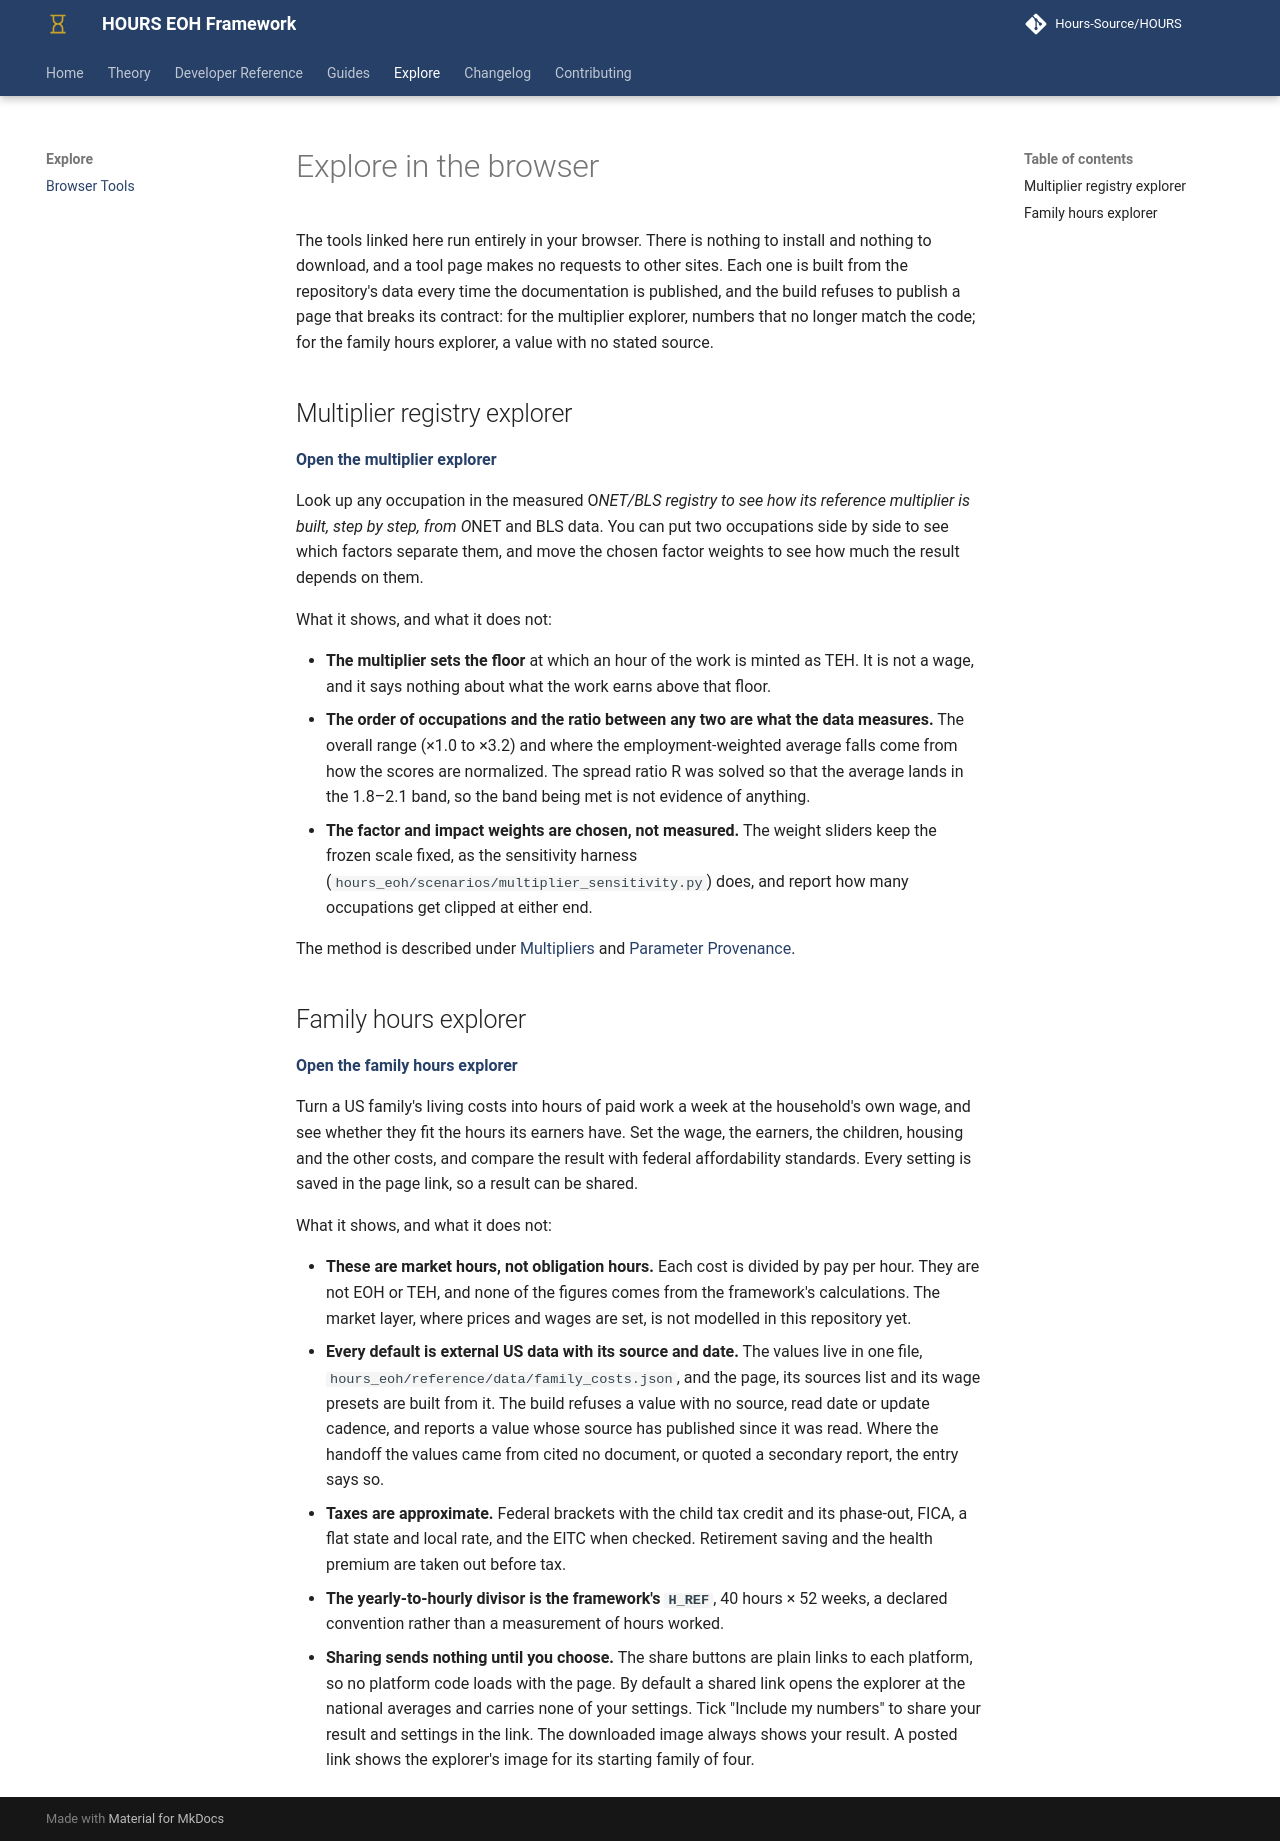

repository: Hours-Source/HOURS · page: tools/index.html · generator: mkdocs

# Explore in the browser

The tools linked here run entirely in your browser. There is nothing to install
and nothing to download, and a tool page makes no requests to other sites. Each one is built from the
repository's data every time the documentation is published, and the build
refuses to publish a page that breaks its contract: for the multiplier explorer,
numbers that no longer match the code; for the family hours explorer, a value
with no stated source.

## Multiplier registry explorer

**[Open the multiplier explorer](multiplier/index.html)**

Look up any occupation in the measured O*NET/BLS registry to see how its reference multiplier
is built, step by step, from O*NET and BLS data. You can put two occupations side
by side to see which factors separate them, and move the chosen factor weights to
see how much the result depends on them.

What it shows, and what it does not:

- **The multiplier sets the floor** at which an hour of the work is minted as
  TEH. It is not a wage, and it says nothing about what the work earns above that
  floor.
- **The order of occupations and the ratio between any two are what the data
  measures.** The overall range (×1.0 to ×3.2) and where the employment-weighted
  average falls come from how the scores are normalized. The spread ratio R was
  solved so that the average lands in the 1.8–2.1 band, so the band being met
  is not evidence of anything.
- **The factor and impact weights are chosen, not measured.** The weight sliders
  keep the frozen scale fixed, as the sensitivity harness
  (`hours_eoh/scenarios/multiplier_sensitivity.py`) does, and report how many
  occupations get clipped at either end.

The method is described under [Multipliers](../api/core/multipliers.md) and
[Parameter Provenance](../parameter_provenance.md).

## Family hours explorer

**[Open the family hours explorer](family-hours/index.html)**

Turn a US family's living costs into hours of paid work a week at the
household's own wage, and see whether they fit the hours its earners have. Set
the wage, the earners, the children, housing and the other costs, and compare
the result with federal affordability standards. Every setting is saved in the
page link, so a result can be shared.

What it shows, and what it does not:

- **These are market hours, not obligation hours.** Each cost is divided by pay
  per hour. They are not EOH or TEH, and none of the figures comes from the
  framework's calculations. The market layer, where prices and wages are set, is
  not modelled in this repository yet.
- **Every default is external US data with its source and date.** The values
  live in one file, `hours_eoh/reference/data/family_costs.json`, and the page,
  its sources list and its wage presets are built from it. The build refuses a
  value with no source, read date or update cadence, and reports a value whose
  source has published since it was read. Where the handoff the values came from
  cited no document, or quoted a secondary report, the entry says so.
- **Taxes are approximate.** Federal brackets with the child tax credit and its
  phase-out, FICA, a flat state and local rate, and the EITC when checked.
  Retirement saving and the health premium are taken out before tax.
- **The yearly-to-hourly divisor is the framework's `H_REF`**, 40 hours × 52
  weeks, a declared convention rather than a measurement of hours worked.
- **Sharing sends nothing until you choose.** The share buttons are plain links
  to each platform, so no platform code loads with the page. By default a shared
  link opens the explorer at the national averages and carries none of your
  settings. Tick "Include my numbers" to share your result and settings in the
  link. The downloaded image always shows your result. A posted link shows the
  explorer's image for its starting family of four.
